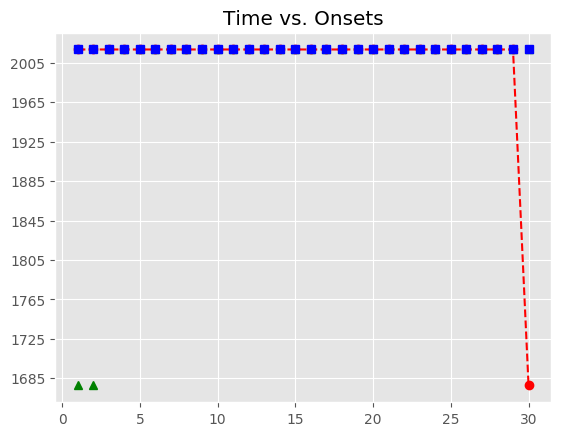

The data file committed next to this chart (first rows):
, Asynchrony, Tap Onset, Test, True Onset, User ID, IOI, Max, Min, Sanitized Tap Onset, Sanitized Asynchrony, Sanitized Mean Asynchrony, Sanitized Std Dev Asynchrony, Mean Asynchrony, Std Dev Asynchrony, Missed Taps, Phase Correction Response
1, 941.9, 2018-06-14 11:15:10.512173000, A3a4, 2018-06-14 11:15:09.570316000, 552, 0 days 00:00:00.301859000, 2018-06-14 11:15:09.721245500, 2018-06-14 11:15:09.407776000, , , 12.76, 43.61, 1014, 77, 2, 
2, 947.1, 2018-06-14 11:15:10.819235000, A3a4, 2018-06-14 11:15:09.872175000, 552, 0 days 00:00:00.301860000, 2018-06-14 11:15:10.023105000, 2018-06-14 11:15:09.721245500, , , 12.76, 43.61, 1014, 77, 2, 
3, 927.7, 2018-06-14 11:15:11.101695000, A3a4, 2018-06-14 11:15:10.174035000, 552, 0 days 00:00:00.325079000, 2018-06-14 11:15:10.336574500, 2018-06-14 11:15:10.023105000, 2018-06-14 11:15:10.197648000, 23.61, 12.76, 43.61, 1014, 77, 2, -10.55
4, 932.6, 2018-06-14 11:15:11.431677000, A3a4, 2018-06-14 11:15:10.499114000, 552, 0 days 00:00:00.301859000, 2018-06-14 11:15:10.650043500, 2018-06-14 11:15:10.336574500, 2018-06-14 11:15:10.512173000, 13.06, 12.76, 43.61, 1014, 77, 2, 5.203
5, 992.7, 2018-06-14 11:15:11.793684000, A3a4, 2018-06-14 11:15:10.800973000, 552, 0 days 00:00:00.325080000, 2018-06-14 11:15:10.963513000, 2018-06-14 11:15:10.650043500, 2018-06-14 11:15:10.819235000, 18.26, 12.76, 43.61, 1014, 77, 2, -42.62
6, 1050, 2018-06-14 11:15:12.176428000, A3a4, 2018-06-14 11:15:11.126053000, 552, 0 days 00:00:00.325079000, 2018-06-14 11:15:11.288592500, 2018-06-14 11:15:10.963513000, 2018-06-14 11:15:11.101695000, -24.36, 12.76, 43.61, 1014, 77, 2, 4.903
7, 1071, 2018-06-14 11:15:12.522392000, A3a4, 2018-06-14 11:15:11.451132000, 552, 0 days 00:00:00.348299000, 2018-06-14 11:15:11.625281500, 2018-06-14 11:15:11.288592500, 2018-06-14 11:15:11.431677000, -19.45, 12.76, 43.61, 1014, 77, 2, 13.71
8, 1054, 2018-06-14 11:15:12.853045000, A3a4, 2018-06-14 11:15:11.799431000, 552, 0 days 00:00:00.348300000, 2018-06-14 11:15:11.973581000, 2018-06-14 11:15:11.625281500, 2018-06-14 11:15:11.793684000, -5.747, 12.76, 43.61, 1014, 77, 2, 34.44
9, 1078, 2018-06-14 11:15:13.225659000, A3a4, 2018-06-14 11:15:12.147731000, 552, 0 days 00:00:00.348299000, 2018-06-14 11:15:12.321880500, 2018-06-14 11:15:11.973581000, 2018-06-14 11:15:12.176428000, 28.7, 12.76, 43.61, 1014, 77, 2, -2.335
10, 1093, 2018-06-14 11:15:13.589036000, A3a4, 2018-06-14 11:15:12.496030000, 552, 0 days 00:00:00.371519000, 2018-06-14 11:15:12.681789500, 2018-06-14 11:15:12.321880500, 2018-06-14 11:15:12.522392000, 26.36, 12.76, 43.61, 1014, 77, 2, -40.87
11, 992.3, 2018-06-14 11:15:13.859847000, A3a4, 2018-06-14 11:15:12.867549000, 552, 0 days 00:00:00.348300000, 2018-06-14 11:15:13.041699000, 2018-06-14 11:15:12.681789500, 2018-06-14 11:15:12.853045000, -14.5, 12.76, 43.61, 1014, 77, 2, 24.31
12, 985.2, 2018-06-14 11:15:14.201064000, A3a4, 2018-06-14 11:15:13.215849000, 552, 0 days 00:00:00.325079000, 2018-06-14 11:15:13.378388500, 2018-06-14 11:15:13.041699000, 2018-06-14 11:15:13.225659000, 9.81, 12.76, 43.61, 1014, 77, 2, 38.3
13, 1115, 2018-06-14 11:15:14.655670000, A3a4, 2018-06-14 11:15:13.540928000, 552, 0 days 00:00:00.325079000, 2018-06-14 11:15:13.703467500, 2018-06-14 11:15:13.378388500, 2018-06-14 11:15:13.589036000, 48.11, 12.76, 43.61, 1014, 77, 2, -54.27
14, 957.5, 2018-06-14 11:15:14.823470000, A3a4, 2018-06-14 11:15:13.866007000, 552, 0 days 00:00:00.325080000, 2018-06-14 11:15:14.028547000, 2018-06-14 11:15:13.703467500, 2018-06-14 11:15:13.859847000, -6.16, 12.76, 43.61, 1014, 77, 2, 16.14
15, 935.9, 2018-06-14 11:15:15.126995000, A3a4, 2018-06-14 11:15:14.191087000, 552, 0 days 00:00:00.325079000, 2018-06-14 11:15:14.353626500, 2018-06-14 11:15:14.028547000, 2018-06-14 11:15:14.201064000, 9.977, 12.76, 43.61, 1014, 77, 2, 129.5
16, 927.5, 2018-06-14 11:15:15.443707000, A3a4, 2018-06-14 11:15:14.516166000, 552, 0 days 00:00:00.301859000, 2018-06-14 11:15:14.667095500, 2018-06-14 11:15:14.353626500, 2018-06-14 11:15:14.655670000, 139.5, 12.76, 43.61, 1014, 77, 2, -134.1
17, 998.3, 2018-06-14 11:15:15.816367000, A3a4, 2018-06-14 11:15:14.818025000, 552, 0 days 00:00:00.325080000, 2018-06-14 11:15:14.980565000, 2018-06-14 11:15:14.667095500, 2018-06-14 11:15:14.823470000, 5.445, 12.76, 43.61, 1014, 77, 2, -21.55
18, 1041, 2018-06-14 11:15:16.183893000, A3a4, 2018-06-14 11:15:15.143105000, 552, 0 days 00:00:00.348299000, 2018-06-14 11:15:15.317254500, 2018-06-14 11:15:14.980565000, 2018-06-14 11:15:15.126995000, -16.11, 12.76, 43.61, 1014, 77, 2, -31.59
19, 1060, 2018-06-14 11:15:16.551136000, A3a4, 2018-06-14 11:15:15.491404000, 552, 0 days 00:00:00.348299000, 2018-06-14 11:15:15.665553500, 2018-06-14 11:15:15.317254500, 2018-06-14 11:15:15.443707000, -47.7, 12.76, 43.61, 1014, 77, 2, 24.36
20, 1086, 2018-06-14 11:15:16.925578000, A3a4, 2018-06-14 11:15:15.839703000, 552, 0 days 00:00:00.348300000, 2018-06-14 11:15:16.013853000, 2018-06-14 11:15:15.665553500, 2018-06-14 11:15:15.816367000, -23.34, 12.76, 43.61, 1014, 77, 2, 19.23
21, 1107, 2018-06-14 11:15:17.294988000, A3a4, 2018-06-14 11:15:16.188003000, 552, 0 days 00:00:00.371519000, 2018-06-14 11:15:16.373762500, 2018-06-14 11:15:16.013853000, 2018-06-14 11:15:16.183893000, -4.11, 12.76, 43.61, 1014, 77, 2, -4.276
22, 1204, 2018-06-14 11:15:17.763775000, A3a4, 2018-06-14 11:15:16.559522000, 552, 0 days 00:00:00.348299000, 2018-06-14 11:15:16.733671500, 2018-06-14 11:15:16.373762500, 2018-06-14 11:15:16.551136000, -8.386, 12.76, 43.61, 1014, 77, 2, 26.14
23, 1004, 2018-06-14 11:15:17.911675000, A3a4, 2018-06-14 11:15:16.907821000, 552, 0 days 00:00:00.371520000, 2018-06-14 11:15:17.093581000, 2018-06-14 11:15:16.733671500, 2018-06-14 11:15:16.925578000, 17.76, 12.76, 43.61, 1014, 77, 2, -2.11
24, 965.8, 2018-06-14 11:15:18.245154000, A3a4, 2018-06-14 11:15:17.279341000, 552, 0 days 00:00:00.325079000, 2018-06-14 11:15:17.441880500, 2018-06-14 11:15:17.093581000, 2018-06-14 11:15:17.294988000, 15.65, 12.76, 43.61, 1014, 77, 2, 143.7
25, 948.4, 2018-06-14 11:15:18.552794000, A3a4, 2018-06-14 11:15:17.604420000, 552, 0 days 00:00:00.325079000, 2018-06-14 11:15:17.766959500, 2018-06-14 11:15:17.441880500, 2018-06-14 11:15:17.763775000, 159.4, 12.76, 43.61, 1014, 77, 2, -177.2
26, 932.5, 2018-06-14 11:15:18.862040000, A3a4, 2018-06-14 11:15:17.929499000, 552, 0 days 00:00:00.301860000, 2018-06-14 11:15:18.080429000, 2018-06-14 11:15:17.766959500, 2018-06-14 11:15:17.911675000, -17.82, 12.76, 43.61, 1014, 77, 2, 31.62
27, 944.4, 2018-06-14 11:15:19.175719000, A3a4, 2018-06-14 11:15:18.231359000, 552, 0 days 00:00:00.301859000, 2018-06-14 11:15:18.382288500, 2018-06-14 11:15:18.080429000, 2018-06-14 11:15:18.245154000, 13.79, 12.76, 43.61, 1014, 77, 2, 5.781
28, 960.8, 2018-06-14 11:15:19.493968000, A3a4, 2018-06-14 11:15:18.533218000, 552, 0 days 00:00:00.325080000, 2018-06-14 11:15:18.695758000, 2018-06-14 11:15:18.382288500, 2018-06-14 11:15:18.552794000, 19.58, 12.76, 43.61, 1014, 77, 2, -15.83
29, 1166, 2018-06-14 11:15:20.023799000, A3a4, 2018-06-14 11:15:18.858298000, 552, 0 days 00:00:00.325079000, 2018-06-14 11:15:19.020837500, 2018-06-14 11:15:18.695758000, 2018-06-14 11:15:18.862040000, 3.742, 12.76, 43.61, 1014, 77, 2, -11.4
30, , , A3a4, 2018-06-14 11:15:19.183377000, 552, 0 days 00:00:00.325079000, 2018-06-14 11:15:19.345916500, 2018-06-14 11:15:19.020837500, 2018-06-14 11:15:19.175719000, -7.658, 12.76, 43.61, 1014, 77, 2, 
